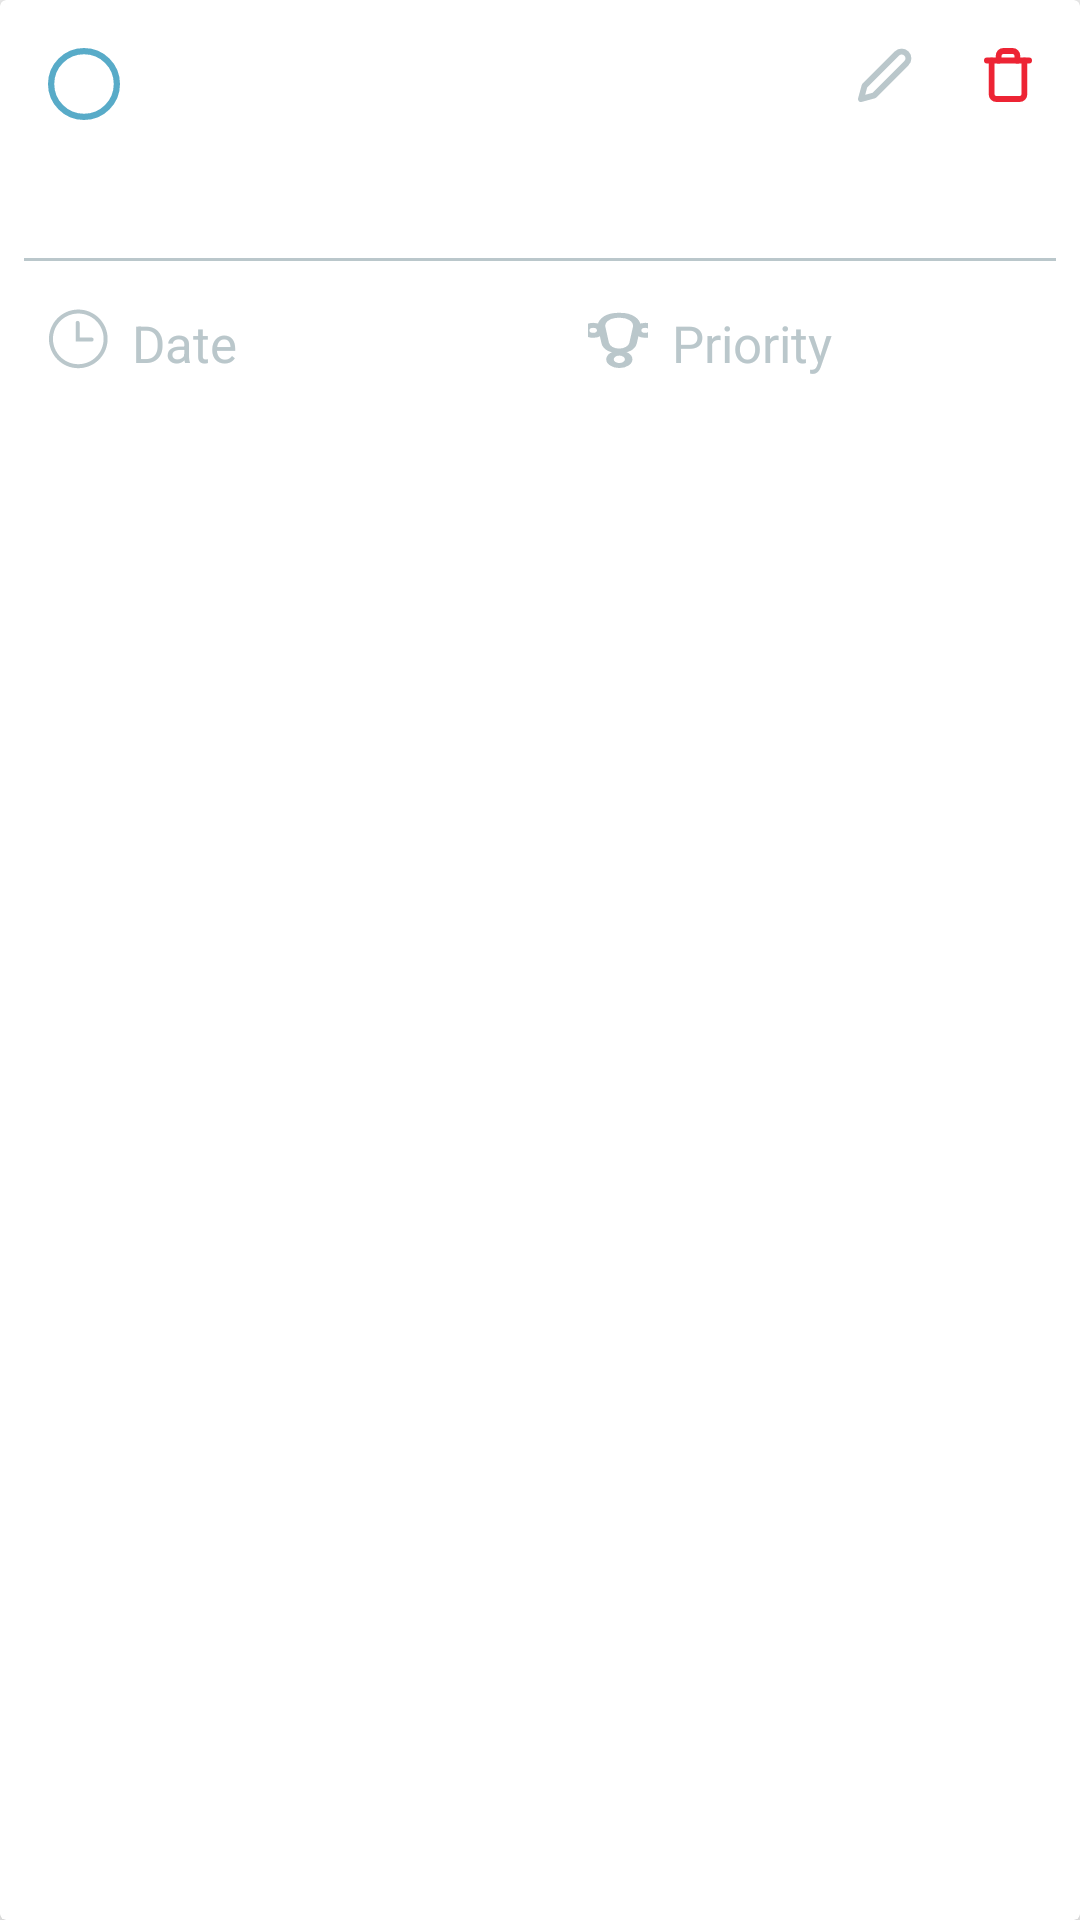

Write the Android layout XML for this screen, with the resource values it uses.
<!-- AndroidManifest.xml: application theme AppTheme -->
<!-- res/layout/custmer_task_item.xml -->
<?xml version="1.0" encoding="utf-8"?>
<layout xmlns:android="http://schemas.android.com/apk/res/android"
    xmlns:app="http://schemas.android.com/apk/res-auto">

    <android.support.v7.widget.CardView
        android:id="@+id/main_layout"
        android:layout_width="match_parent"
        android:layout_height="wrap_content"
        android:layout_margin="8dp"
        app:cardBackgroundColor="@color/white"
        app:cardElevation="5dp">

        <LinearLayout
            android:layout_width="match_parent"
            android:layout_height="wrap_content"
            android:orientation="vertical">

            <LinearLayout
                android:layout_width="match_parent"
                android:layout_height="wrap_content"
                android:orientation="horizontal">

                <ImageView
                    android:id="@+id/check_Image"
                    android:layout_width="wrap_content"
                    android:layout_height="wrap_content"
                    android:layout_margin="16dp"
                    android:src="@drawable/ic_uncheck" />

                <RelativeLayout
                    android:layout_width="match_parent"
                    android:layout_height="wrap_content"
                >

                    <TextView
                        android:id="@+id/title"
                        android:layout_width="wrap_content"
                        android:layout_height="wrap_content"
                        android:paddingStart="16dp"
                        android:paddingTop="16dp"
                        android:paddingEnd="16dp"
                        android:textColor="@color/black"
                        android:textSize="@dimen/font_large2"
                        android:layout_alignParentStart="true"
                        android:textStyle="bold" />

                    <TextView
                        android:id="@+id/description"
                        android:layout_width="wrap_content"
                        android:layout_height="wrap_content"
                        android:paddingStart="16dp"
                        android:paddingEnd="16dp"
                        android:paddingBottom="16dp"
                        android:layout_alignParentStart="true"
                        android:layout_below="@id/title"
                        android:textColor="@color/black"
                        android:textSize="@dimen/font_large2" />
                    <ImageView
                        android:id="@+id/edit"
                        android:layout_width="wrap_content"
                        android:layout_height="wrap_content"
                         android:padding="8dp"
                        android:layout_marginTop="8dp"
                        android:layout_marginEnd="8dp"
                        android:layout_toStartOf="@id/delete"
                        android:src="@drawable/ic_edit"/>
                    <ImageView
                        android:id="@+id/delete"
                        android:layout_width="wrap_content"
                        android:layout_height="wrap_content"
                         android:padding="8dp"
                        android:layout_marginTop="8dp"
                        android:layout_marginEnd="8dp"
                        android:layout_alignParentEnd="true"
                        android:src="@drawable/ic_delete"/>
                </RelativeLayout>

            </LinearLayout>

            <LinearLayout
                android:layout_width="match_parent"
                android:layout_height="1dp"
                android:layout_marginStart="8dp"
                android:layout_marginEnd="8dp"
                android:background="@color/boarder_color" />

            <LinearLayout
                android:layout_width="match_parent"
                android:layout_height="wrap_content"
                android:orientation="horizontal">

                <LinearLayout
                    android:layout_width="0dp"
                    android:layout_height="wrap_content"
                    android:layout_weight="1"
                    android:orientation="vertical">

                    <LinearLayout
                        android:layout_width="wrap_content"
                        android:layout_height="wrap_content"
                        android:orientation="horizontal"
                        android:paddingStart="16dp"
                        android:paddingTop="16dp"
                        android:paddingEnd="16dp">

                        <ImageView
                            android:layout_width="20dp"
                            android:layout_height="20dp"
                            android:layout_marginEnd="8dp"
                            android:scaleType="fitXY"
                            android:src="@drawable/ic_date" />

                        <TextView
                            android:layout_width="wrap_content"
                            android:layout_height="wrap_content"
                            android:text="@string/date"
                            android:textColor="@color/boarder_color"
                            android:textSize="@dimen/font_large" />

                    </LinearLayout>

                    <TextView
                        android:id="@+id/date"
                        android:layout_width="wrap_content"
                        android:layout_height="wrap_content"
                        android:paddingStart="16dp"
                        android:paddingEnd="8dp"
                        android:paddingBottom="16dp"
                        android:textColor="@color/black"
                        android:textSize="@dimen/font_large"
                        android:textStyle="bold" />
                </LinearLayout>

                <LinearLayout
                    android:layout_width="0dp"
                    android:layout_height="wrap_content"
                    android:layout_weight="1"
                    android:orientation="vertical">

                    <LinearLayout
                        android:layout_width="wrap_content"
                        android:layout_height="wrap_content"
                        android:orientation="horizontal"
                        android:paddingStart="16dp"
                        android:paddingTop="16dp"
                        android:paddingEnd="16dp">

                        <ImageView
                            android:layout_width="20dp"
                            android:layout_height="20dp"
                            android:layout_marginEnd="8dp"
                            android:scaleType="fitXY"
                            android:src="@drawable/ic_priority" />

                        <TextView
                            android:layout_width="wrap_content"
                            android:layout_height="wrap_content"
                            android:text="@string/priority"
                            android:textColor="@color/boarder_color"
                            android:textSize="@dimen/font_large" />
                    </LinearLayout>

                    <TextView
                        android:id="@+id/priority"
                        android:layout_width="wrap_content"
                        android:layout_height="wrap_content"
                        android:paddingStart="16dp"
                        android:paddingEnd="16dp"
                        android:paddingBottom="16dp"
                        android:textColor="@color/black"
                        android:textSize="@dimen/font_large"
                        android:textStyle="bold" />
                </LinearLayout>
            </LinearLayout>
        </LinearLayout>
    </android.support.v7.widget.CardView>
</layout>
<!-- resources referenced by this layout -->
<resources>
  <color name="black">#000000</color>
  <color name="boarder_color">#BAC7CB</color>
  <color name="white">#FFFFFF</color>
  <dimen name="font_large">17sp</dimen>
  <dimen name="font_large2">20sp</dimen>
  <!-- drawable ic_date (drawable) -->
  <vector xmlns:android="http://schemas.android.com/apk/res/android"
      android:width="11dp"
      android:height="11dp"
      android:viewportWidth="11"
      android:viewportHeight="11">
    <path
        android:pathData="M5.5538,0.0978C2.5837,0.0978 0.176,2.5055 0.176,5.4756C0.176,8.4456 2.5837,10.8533 5.5538,10.8533C8.5238,10.8533 10.9316,8.4456 10.9316,5.4756C10.9316,2.5055 8.5238,0.0978 5.5538,0.0978ZM5.5538,10.12C2.9887,10.12 0.9093,8.0406 0.9093,5.4756C0.9093,2.9105 2.9887,0.8311 5.5538,0.8311C8.1188,0.8311 10.1982,2.9105 10.1982,5.4756C10.1982,8.0406 8.1188,10.12 5.5538,10.12Z"
        android:strokeWidth="1"
        android:fillColor="#BAC7CB"
        android:fillType="evenOdd"
        android:strokeColor="#00000000"/>
    <path
        android:pathData="M7.9982,5.2311L5.7982,5.2311L5.7982,2.5422C5.7982,2.3397 5.6341,2.1756 5.4316,2.1756C5.2291,2.1756 5.0649,2.3397 5.0649,2.5422L5.0649,5.9644L7.9982,5.9644C8.2007,5.9644 8.3649,5.8003 8.3649,5.5978C8.3649,5.3953 8.2007,5.2311 7.9982,5.2311L7.9982,5.2311Z"
        android:strokeWidth="1"
        android:fillColor="#BAC7CB"
        android:fillType="evenOdd"
        android:strokeColor="#00000000"/>
  </vector>
  <!-- drawable ic_delete (drawable) -->
  <vector android:height="18dp" android:viewportHeight="18"
      android:viewportWidth="16.4" android:width="16dp" xmlns:android="http://schemas.android.com/apk/res/android">
      <path android:fillColor="#00000000"
          android:pathData="M1,4.2L15.4,4.2" android:strokeColor="#ed2434"
          android:strokeLineCap="round" android:strokeLineJoin="round" android:strokeWidth="2"/>
      <path android:fillColor="#00000000"
          android:pathData="M13.8,4.2L13.8,15.4A1.6,1.6 0,0 1,12.2 17h-8a1.6,1.6 0,0 1,-1.6 -1.6L2.6,4.2m2.4,0L5,2.6A1.6,1.6 0,0 1,6.6 1h3.2a1.6,1.6 0,0 1,1.6 1.6L11.4,4.2"
          android:strokeColor="#ed2434" android:strokeLineCap="round"
          android:strokeLineJoin="round" android:strokeWidth="2"/>
  </vector>
  <!-- drawable ic_edit (drawable) -->
  <vector android:height="18dp" android:viewportHeight="18.199"
      android:viewportWidth="18.199" android:width="18dp" xmlns:android="http://schemas.android.com/apk/res/android">
      <path android:fillColor="#00000000"
          android:pathData="M13.1,1.868a2.282,2.282 0,1 1,3.228 3.228L5.438,15.989 1,17.199l1.21,-4.438Z"
          android:strokeColor="#bac7cb" android:strokeLineCap="round"
          android:strokeLineJoin="round" android:strokeWidth="2"/>
  </vector>
  <!-- drawable ic_uncheck (drawable) -->
  <vector android:height="24dp" android:viewportHeight="23"
      android:viewportWidth="23" android:width="24dp" xmlns:android="http://schemas.android.com/apk/res/android">
      <path android:fillColor="#00000000" android:fillType="nonZero"
          android:pathData="M11.5,11.5m-10.5,0a10.5,10.5 0,1 1,21 0a10.5,10.5 0,1 1,-21 0"
          android:strokeColor="#58ABC8" android:strokeWidth="2"/>
  </vector>
  <string name="date">Date</string>
  <string name="priority">Priority</string>
  <style name="AppTheme" parent="Theme.AppCompat.Light.NoActionBar">
          
          <item name="colorPrimary">@color/colorPrimary</item>
          <item name="colorPrimaryDark">@color/colorPrimaryDark</item>
          <item name="colorAccent">@color/colorAccent</item>
          <item name="android:statusBarColor" tools:ignore="NewApi">@color/colorPrimary</item>
          
          <item name="android:windowDisablePreview">true</item>
          <item name="android:windowLightStatusBar" tools:targetApi="m">true</item>
          
  
          
  
      </style>
  <color name="colorPrimary">#FFFFFF</color>
  <color name="colorPrimaryDark">#FFFFFF</color>
  <color name="colorAccent">#000000</color>
</resources>
